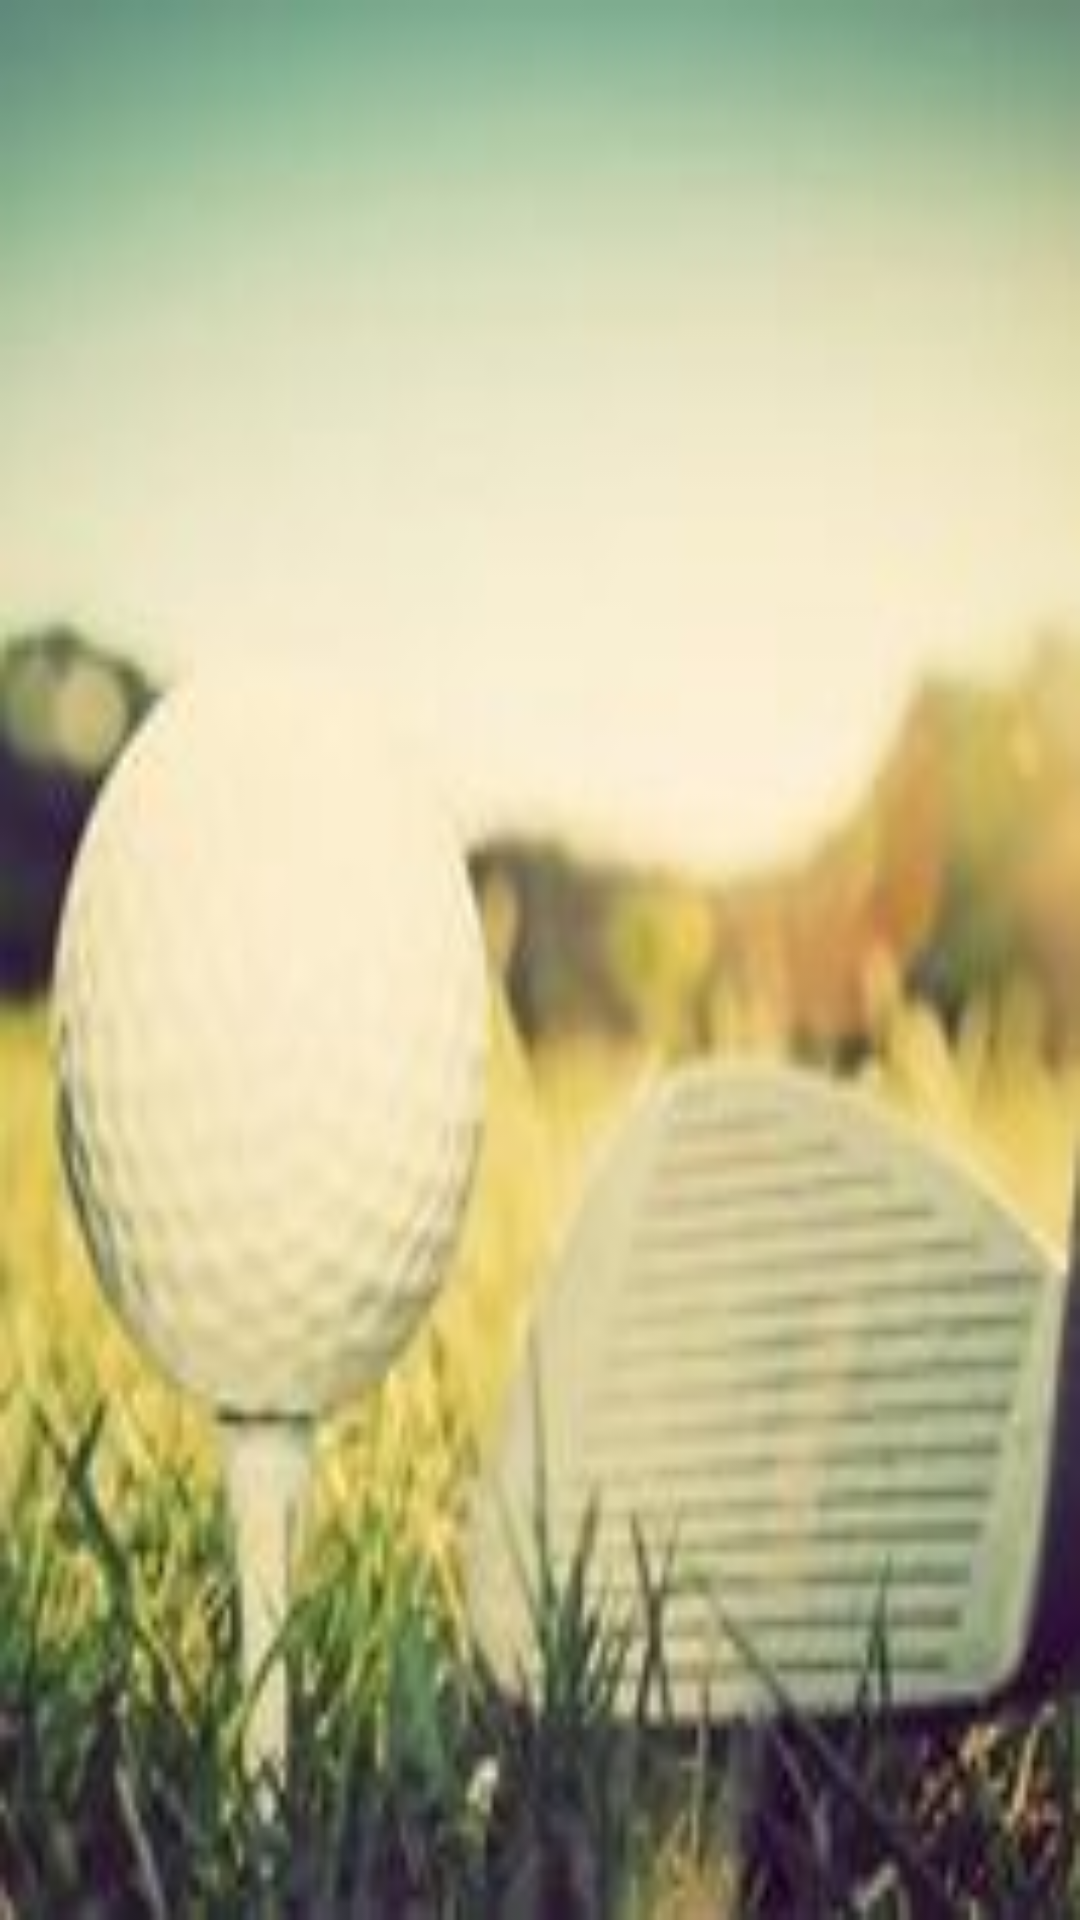

Write the Android layout XML for this screen, with the resource values it uses.
<!-- AndroidManifest.xml: application theme AppTheme -->
<!-- res/layout/activity_main.xml -->
<?xml version="1.0" encoding="utf-8"?>
<RelativeLayout
    xmlns:android="http://schemas.android.com/apk/res/android"
    xmlns:app="http://schemas.android.com/apk/res-auto"
    xmlns:tools="http://schemas.android.com/tools"
    android:layout_width="match_parent"
    android:layout_height="match_parent"
    android:fitsSystemWindows="true"
    android:background="@drawable/dunhams_golf_background"
    tools:openDrawer="start"
    tools:context="com.gptm.app.MainActivity"
    >

    <android.support.v4.widget.DrawerLayout
        android:layout_width="match_parent"
        android:layout_height="match_parent"
        android:id="@+id/drawer_layout"
        >

        <ImageView
            android:layout_width="match_parent"
            android:layout_height="match_parent"
            android:id="@+id/background_image_view"
            android:scaleType="centerCrop"
            />

        <FrameLayout
            android:layout_width="match_parent"
            android:layout_height="match_parent"
            android:id="@+id/relative"
            />

        <android.support.design.widget.NavigationView
            android:id="@+id/navigation_view"
            android:layout_width="wrap_content"
            android:layout_height="wrap_content"
            android:layout_gravity="start"
            app:menu="@menu/navigation_view"
            app:itemIconTint="@color/itemTextColor"
            android:fitsSystemWindows="true"
            />

    </android.support.v4.widget.DrawerLayout>

</RelativeLayout>
<!-- resources referenced by this layout -->
<resources>
  <color name="itemTextColor">#eeeeee</color>
  <!-- drawable dunhams_golf_background: jpeg bitmap (drawable, 7491 bytes) -->
  <style name="AppTheme" parent="Theme.AppCompat.Light.DarkActionBar">
          
          <item name="colorPrimary">@color/colorPrimary</item>
          <item name="colorPrimaryDark">@color/colorPrimaryDark</item>
          <item name="colorAccent">@color/colorAccent</item>
      </style>
  <color name="colorPrimary">@android:color/holo_green_dark</color>
  <color name="colorPrimaryDark">@android:color/holo_green_dark</color>
  <color name="colorAccent">#FF4081</color>
</resources>
